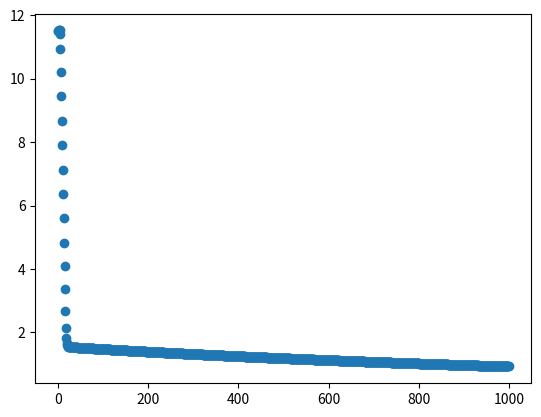

Source code (Python):
# **************************************************************************** #
#                                                                              #
#                                                         :::      ::::::::    #
#    my_logistic_regression.py                          :+:      :+:    :+:    #
#                                                     +:+ +:+         +:+      #
# [redacted]
#                                                 +#+#+#+#+#+   +#+            #
# [redacted]
# [redacted]
#                                                                              #
# **************************************************************************** #

import numpy as np
from math import e as euler
from math import log
import matplotlib.pyplot as plt

class MyLogisticRegression:

    def __init__(self, thetas, alpha=0.001, n_cycle=1000):
        if not self.check_init(thetas, alpha, n_cycle):
            self.thetas = None
        self.alpha = alpha
        self.n_cycle = n_cycle
        self.thetas = thetas

    def check_init(self, theta, alpha, n_cycle):
        if type(theta) != np.ndarray:
            print("theta must be 1D numpy array")
            return 0
        if type(alpha) != float and type(alpha) != int:
            print("alpha must be float or int")
            return 0
        if type(n_cycle) != int:
            print("n_cycle must be int")
            return 0
        return 1

    def fit_(self, x, y):
        
        """carries out logistic regression given a set of data features, xn,
        training output values, y, and initial theta values (self.thetas),
        returning a vector containing optimised theta values"""

        if type(x) != np.ndarray or type(y) != np.ndarray:
            print("x, y and theta must be numpy ndarrays")
            return None
        for i in range(self.n_cycle):
            nabla = self.gradient_(x, y)
            if nabla is None:
                return None
            self.thetas = self.thetas - (nabla * self.alpha)
        return self.thetas

    def plot_convergence(self, x, y):

        """carries out logistic regression given a set of data features, xn,
        training output values, y, and initial theta values (self.thetas),
        returning a vector containing new theta values - this version plots
        the change in cost function with convergence cycles, and displays this"""

        if type(x) != np.ndarray or type(y) != np.ndarray:
            print("x, y and theta must be numpy ndarrays")
            return None
        j_values = []
        for i in range(self.n_cycle):
            nabla = self.gradient_(x, y)
            if nabla is None:
                return None
            self.thetas = self.thetas - (nabla * self.alpha)
            j_values.append(self.cost_(y, self.predict_(x)))
        j = np.array(j_values)
        epoc = np.array(np.arange(self.n_cycle))
        plt.plot(epoc, j, 'o')
        plt.show()
        return self.thetas

    def gradient_(self, x, y):

        """computes a 1d vector of the gradients of the cost function, the
        partial derivitive with respect to each theta, for given theta values"""
    
        #add column of 1s to right side of x value vector
        #number of theta values must match number of features (n in xn)
        #get 1d vector of y_hat (predicted) values, using the sigmoid function
        #check that y_hat (calculated from x) and y are compatible
        #dot product of transpose of x with (y_hat - y) vector gives vector of gradients
    
        y_hat = self.predict_(x)
        if y_hat is None:
            return None
        check, y, y_hat = self.check_size_and_shape(y, y_hat)
        if not check:
            return None
        y_hat = y_hat - y
        return np.dot(self.add_intercept(x).transpose(), y_hat) * (1 / y.size)

    def predict_(self, x):

        """generates vector of predicted (y_hat) values, given an input
        vector of x values and a vector of thetas"""

        x = self.add_intercept(x)
        if self.thetas.ndim > 1:
            self.thetas = self.thetas.reshape((self.thetas.size,))
        if self.thetas.shape != (x.shape[1],):
            print("mismatch between theta vector size, and input features")
            return None
        return self.sigmoid_(np.dot(x, self.thetas))
    
    def sigmoid_(self, vec):

        """computes the sigmoid of a vector, returning a new vector of same shape"""
    
        if type(vec) != np.ndarray:
            print('sigmoid function needs a numpy array')
            return None
        if vec.size == 0:
            print('sigmoid function needs a non-empty numpy array')
            return None
        def sig(var):
            return 1 / (1 + euler**(-var))
        return np.vectorize(sig)(vec)
    
    def add_intercept(self, x):

        """takes a non-empty numpy.ndarray and returns a 2D matrix
        with a column of 1's concatenated to the right hand side
        of the  original vector"""

        if x.ndim == 1:
            x = x[:, None]
        return np.insert(x, 0, 1, axis=1)

    def cost_(self, y, y_hat, eps=1e-15):

        """calculates the cost of each predicted (y_hat) value in y_hat vector
        using the logistic loss function, with the actual values in the vector y"""

        check, y, y_hat = self.check_size_and_shape(y, y_hat)
        if not check:
            print('cost function (log loss): y and y(predicted) do not match')
            return None
        vec_log = np.vectorize(log)
        ret = np.dot(y + eps, vec_log(y_hat + eps))
        ret += np.dot((1 - y) + eps, vec_log((1 - y_hat) + eps))
        return ret * (-1. / y.size)
    
    def check_size_and_shape(self, y, y_hat):
        if y.size == 0 or y_hat.size == 0:
            return 0, None, None
        if y.ndim > 1:
            y = y.reshape((y.size,))
        if y_hat.ndim > 1:
            y_hat = y_hat.reshape((y_hat.size,))
        if y.shape != y_hat.shape:
            return 0, None, None
        return 1, y, y_hat

if __name__ == "__main__":

    X = np.array([[1., 1., 2., 3.], [5., 8., 13., 21.], [3., 5., 9., 14.]])
    Y = np.array([[1], [0], [1]])
    mlr = MyLogisticRegression(np.array([2, 0.5, 7.1, -4.3, 2.09]), alpha=0.01, n_cycle=1000)
    mlr.plot_convergence(X, Y)
    print(mlr.thetas)
